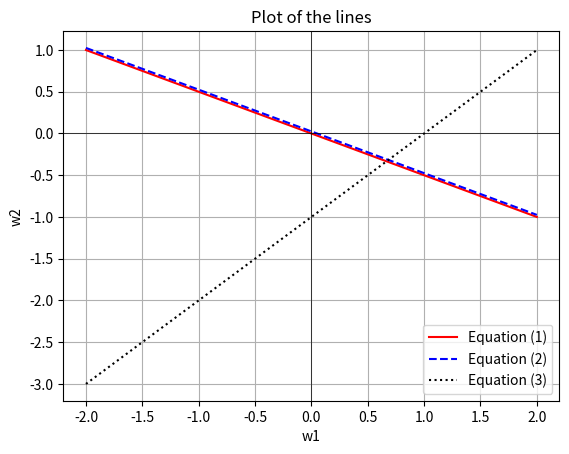

The matplotlib source for this figure:
import numpy as np
from numpy.linalg import inv

# Create a 3x2 matrix X:
X = np.array([[1, 2], [2, 4], [1, -1]])

# Create a vector y representing the target values
y = np.array([0, 0.1, 1])

# Compute the least squares solution for w
w = inv(X.T @ X) @ X.T @ y
print(w)


import numpy as np
import matplotlib.pyplot as plt

# Define the range for w1
w1 = np.linspace(-2, 2, 400)

# Define the equations of the lines
w2_1 = -w1 / 2  # From w1 + 2 * w2 = 0, w2 = -w1 /2
w2_2 = (0.1 - 2*w1) / 4  # From 2*w1 + 4 * w2 = 0.1, w2 = (0.1 - 2*w1) / 4
w2_3 = -(1-w1) # From w1 - w2 = 1, w2 = - (1 - w1)

# Plot the lines
plt.plot(w1, w2_1, 'r-', label='Equation (1)')
plt.plot(w1, w2_2, 'b--', label='Equation (2)')
plt.plot(w1, w2_3, 'k:', label='Equation (3)')

# Add labels and title
plt.xlabel('w1')
plt.ylabel('w2')
plt.title('Plot of the lines')

# Add a legend
plt.legend()

# Show the plot
plt.grid(True)
plt.axhline(0, color='black',linewidth=0.5)
plt.axvline(0, color='black',linewidth=0.5)
plt.show()